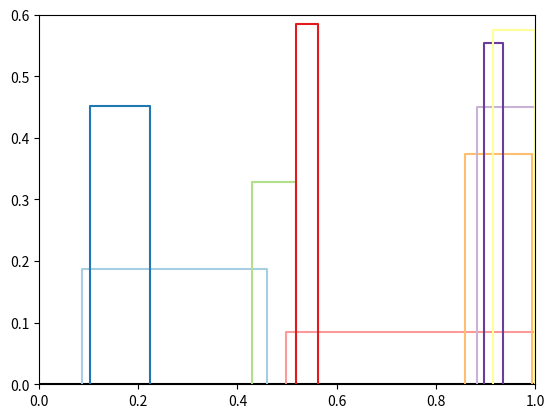
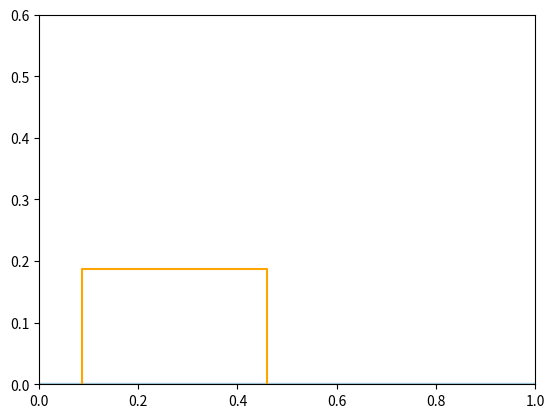
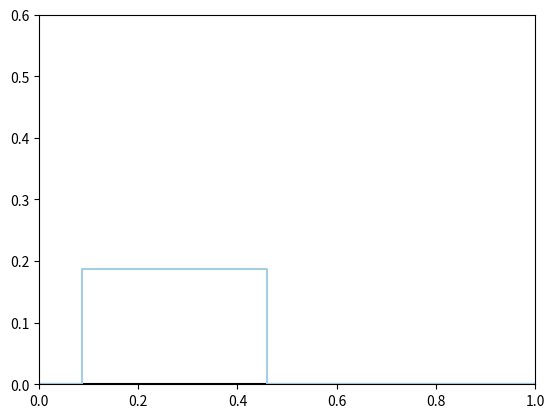
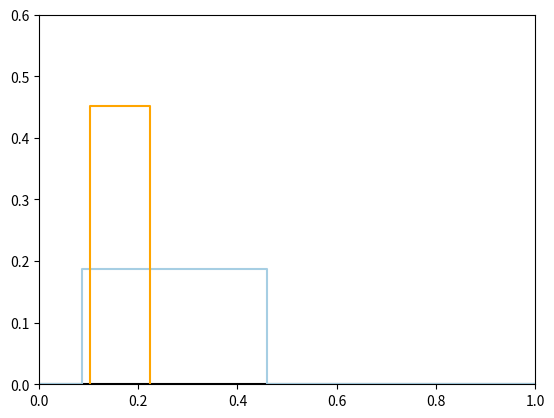
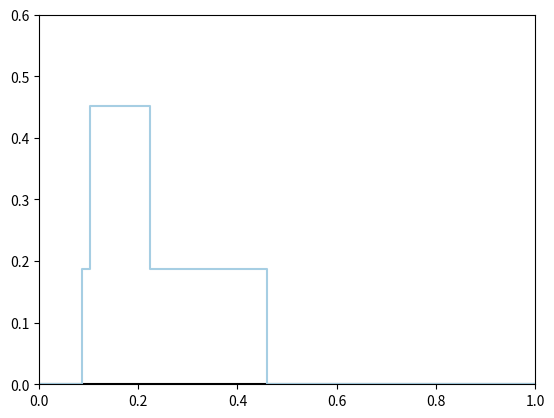
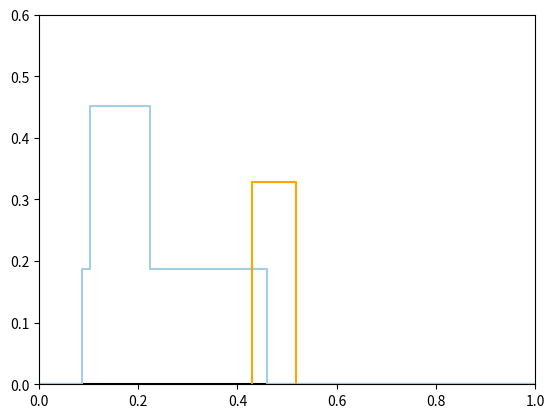
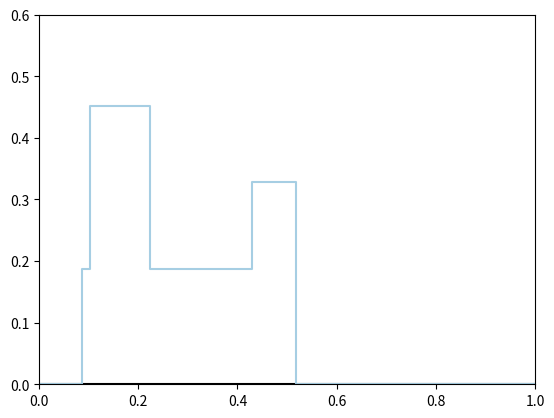
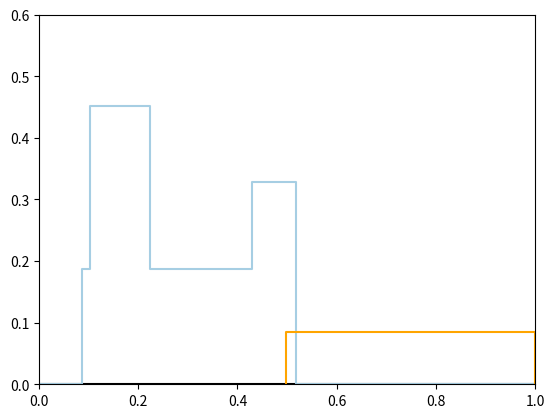
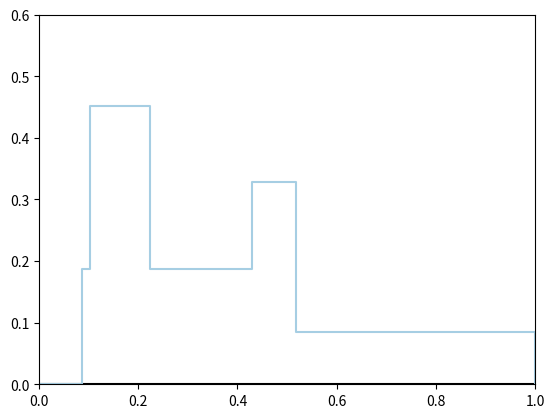
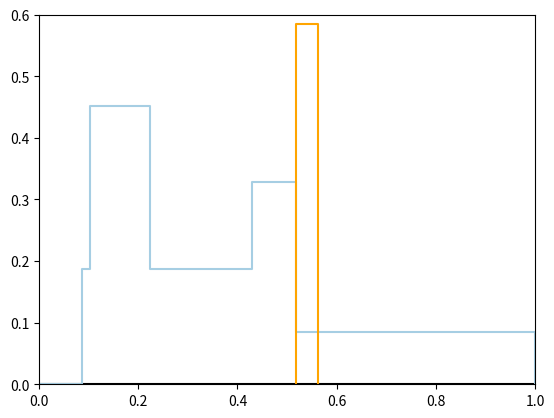
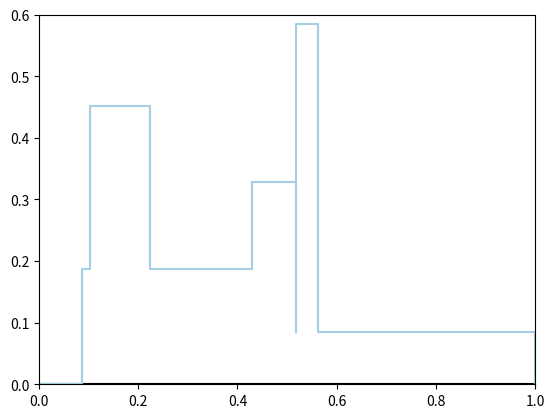
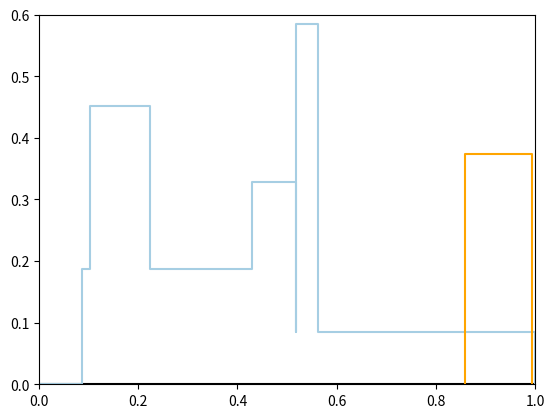
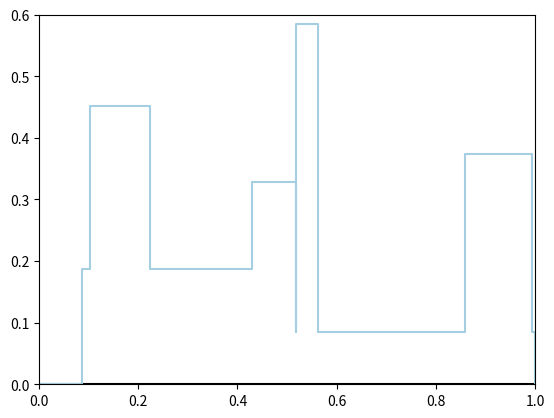
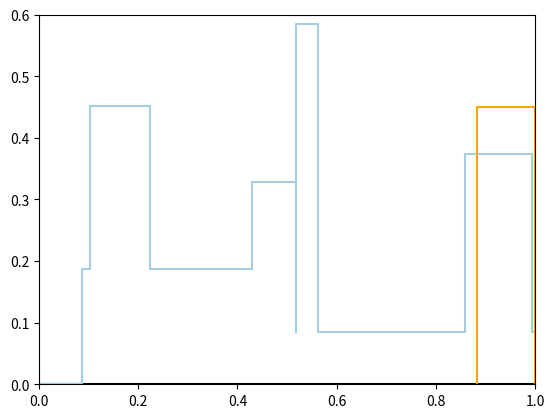
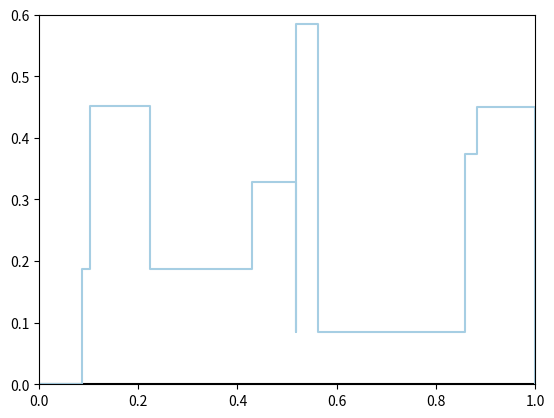
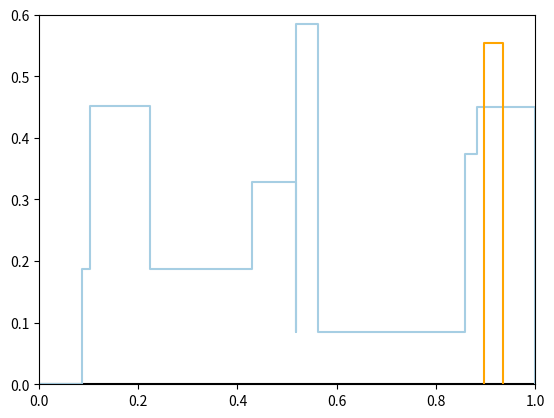

These figures' Python source, in order:
# -*- coding: utf-8 -*-

from matplotlib import pyplot as plt
from matplotlib.patches import Rectangle
import random as rd
from bisect import bisect_left, bisect_right
import numpy as np
import json


def randCity(n, building_area_limits=(0.02, 0.07), building_height_limits=(0.04, 0.6)):
    '''
    purpose:
    Randomly generate n buildings for a city in range of [0.0, 1.0].
    The buildings are sorted with their left bound.
    
    details:
    Each of the generated building has its area as the building_area_limits gives.
    The building_height_limits constraints its height range.
    The width of the building can be derived by building_area_limits/building_height_limits.
    If the width is bigger than 1.0, it will be fixed to 1.0.
    If the the right bound of a building is out of 1.0,
    the whole building will be shifted to left to match the right bound of the city.
    '''
    city = []
    for i in range(n):
        area = rd.uniform(*building_area_limits)
        h = rd.uniform(*building_height_limits)
        x1 = rd.random()
        x2 = x1 + min([1, area / h])
        fix = max([0, x2 - 1])
        city.append([(x1 - fix, 0), (x1 - fix, h), (x2 - fix, h), (x2 - fix, 0)])
        
    city.sort(key=lambda building: building[0][0])
        
    return city


def draw_city(city, max_building_height_limit=0.6):
    '''
    Draw out the city for observation.
    '''
    plt.figure()
    # color switcher
    cmap = plt.get_cmap('Paired')
    N = len(city)
    
    # plot ground
    plt.plot([0, 1], [0, 0], c='black')
    
    # plot buildings
    axis = plt.gca()
    axis.set_xlim(0, 1)
    axis.set_ylim(0, max_building_height_limit)
    for i, shape in enumerate(city):
        # chose color
        color = cmap(float(i)/N)
        
        # plot line
        xs, ys = np.transpose(shape)
        plt.plot(xs, ys, c=color)
    


def merge(contour, building):
    '''
    Merge a building into the contour.
    
    1. Find the parts of city overlaping the building.
    2. Generate points for intersection of building edges.
    3. Keep the parts heigher than the building and delete the lower one but 
    4. Keep the first point as the head point for those points
        whose heights equal to the building's height.
    '''
    # Extract the parameters
    contour_x, contour_y = contour
    building_x0, building_x1, building_y = building
    
    # Search the location of the building related to the city.
    left_bound = bisect_left(contour_x, building_x0)
    right_bound = bisect_right(contour_x, building_x1)
    
    # From left bound of the building to its right bound.
    i = left_bound
    # A flag to determine to keep the head point or delete the following points.
    hasHead = False
    
    if building_y > contour_y[i]:
        '''
        If the left-top corner of the building is heigher than the contour,
        keep the left bound.
        The corner will also be the head point.
        '''
        
        hasHead = True
        
        # add intersection point
        contour_x.insert(i, building_x0)
        contour_y.insert(i, contour_y[i])
        i += 1
        right_bound += 1
        
        # add building point
        contour_x.insert(i, building_x0)
        contour_y.insert(i, building_y)
        i += 1
        right_bound += 1
    
    while i < right_bound:
        '''
        Determine the overlaping parts.
        '''
        if contour_y[i] < building_y:
            '''
            If the parts of city lower than the building.
            '''
            if hasHead:
                del contour_x[i]
                del contour_y[i]
                right_bound -= 1
            else:
                hasHead = True
                contour_y[i] = building_y
                i += 1
        else:
            '''
            If the parts of city heigher than the building.
            '''
            i += 1
    
    if i < len(contour_x):
        '''
        If the right bound of the building is in the range of the city.
        '''
        if building_y > contour_y[i]:
            '''
            If the right-top corner of the building is heigher than the contour,
            keep the right bound.
            '''
            
            # add building point
            contour_x.insert(i, building_x1)
            contour_y.insert(i, building_y)
            i += 1
            
            # add intersection point
            contour_x.insert(i, building_x1)
            contour_y.insert(i, contour_y[i])
            i += 1
    else:
        '''
        If the right bound of the building is out of the range of the city,
        simplely append the right bound to the contour.
        '''
        contour_x.append(building_x1)
        contour_y.append(building_y)
        contour_x.append(building_x1)
        contour_y.append(0)


def findSkyline(city):
    '''
    Find the city skyline constituded by several buildings.
    '''
    
    # Initialize the city skyline by the ground (the horizon) .
    contour = [[0, 1], [0, 0]]
    
    for building in city:
        '''
        Append buildings to the contour one by one.
        '''
        
        # Extract the parameters.
        building_x0 = building[0][0]
        building_x1 = building[-1][0]
        building_y = building[1][1]
        
        # Draw the contour before building appending
        draw_city([[(x, y) for x, y in zip(*contour)]])
        plt.plot(*np.transpose(building), c='orange')
        plt.show()
        
        # Merge the building to the contour.
        merge(contour, (building_x0, building_x1, building_y))
        
        # Draw the contour after building appending
        draw_city([[(x, y) for x, y in zip(*contour)]])
        plt.show()
    
    # Transpose
    contour = [[(x, y) for x, y in zip(*contour)]]
    return contour


def readCity(fpath):
    '''
    Read a existed city.
    '''
    with open(fpath, 'r') as jfile:
        arr = json.load(jfile)
    return arr




city = randCity(n=9)
#city = readCity('city.json')

print('city:\n', city)

draw_city(city)
plt.show()

skyline = findSkyline(city)

print('\nskyline:\n', skyline)

draw_city(skyline)
plt.show()
